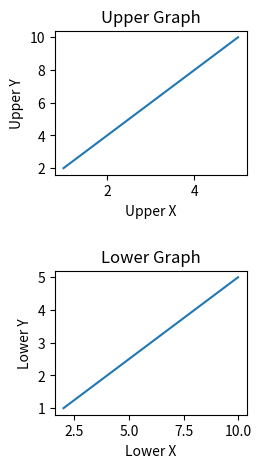

The script that saved this image:
import matplotlib.pyplot as plt
import numpy as np

x = np.arange(1,6)
y = np.arange(2,11,2)

fig = plt.figure()

#grafik ekleme
axes1 = fig.add_axes([0.1, 0.05, 0.3, 0.3])
axes2 = fig.add_axes([0.1, 0.55, 0.3, 0.3])

axes1.plot(y,x) #y x doğrusu çizimi

axes1.set_xlabel("Lower X")
axes1.set_ylabel("Lower Y")
axes1.set_title("Lower Graph")


axes2.plot(x, y) #x y doğrusu çizimi

axes2.set_xlabel("Upper X")
axes2.set_ylabel("Upper Y")
axes2.set_title("Upper Graph")

"""
axesin içine dört farklı değer yazılıyor.
1. değer figürün soldan ne kadar içeride başladığı
2. değer figürün alttan ne kadar yukarıda başladığı
3. değer figürün x düzleminde ne kadar boyutta olacağı
4. değer figürün y düzleminde ne kadar boyutta olacağı
değerler 0-1 aralığında oluyor
"""


plt.show()